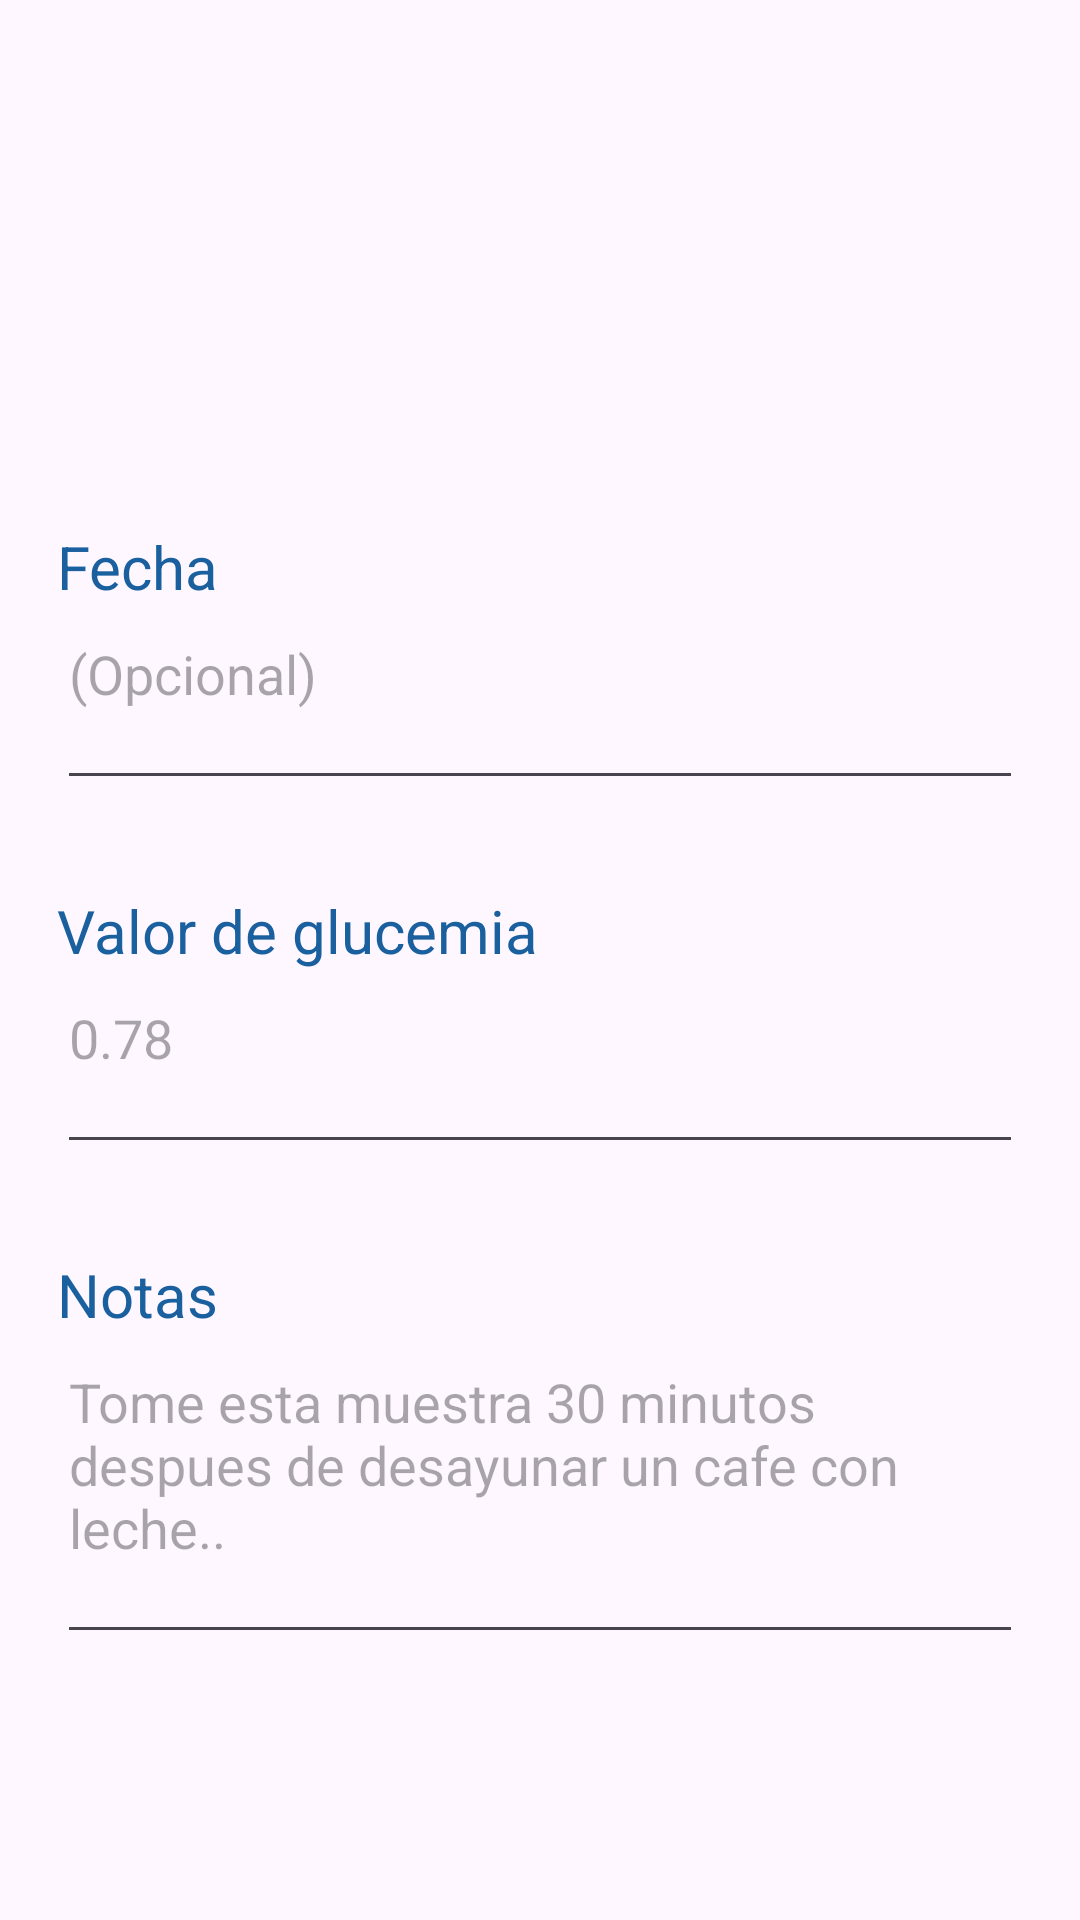

Produce the Android XML layout that renders to this screen, including the resource entries it uses.
<!-- AndroidManifest.xml: application theme Theme.One_drop_cruds -->
<!-- res/layout/popup_form_add_reg_gly.xml -->
<?xml version="1.0" encoding="utf-8"?>
<LinearLayout xmlns:android="http://schemas.android.com/apk/res/android"
    xmlns:app="http://schemas.android.com/apk/res-auto"
    android:layout_width="match_parent"
    android:layout_height="match_parent"
    android:gravity="center"
    android:orientation="vertical">


    <LinearLayout
        android:id="@+id/layout_edit_reg_gly"
        android:layout_width="362dp"
        android:layout_height="524dp"
        android:gravity="center"
        android:orientation="vertical"
        android:padding="10dp">

        <ImageView
            android:id="@+id/imageView3"
            android:layout_width="155dp"
            android:layout_height="87dp"
            android:layout_gravity="right"
            app:srcCompat="@drawable/onedrop" />

        <TextView
            android:id="@+id/textView7"
            android:layout_width="match_parent"
            android:layout_height="wrap_content"
            android:textColor="@color/blueonedrop"
            android:layout_marginStart="10dp"
            android:layout_marginEnd="10dp"
            android:text="@string/add_reg_gly_date"
            android:textSize="20sp" />

        <EditText
            android:id="@+id/add_date_gly"
            android:layout_width="match_parent"
            android:layout_height="wrap_content"
            android:layout_marginStart="10dp"
            android:layout_marginEnd="10dp"
            android:ems="10"
            android:hint="(Opcional)"
            android:inputType="datetime"
            android:paddingBottom="30dp" />

        <TextView
            android:id="@+id/textView"
            android:layout_width="match_parent"
            android:layout_height="wrap_content"
            android:layout_marginStart="10dp"
            android:layout_marginEnd="10dp"
            android:paddingTop="30dp"
            android:text="@string/add_reg_gly_value"
            android:textSize="20sp"
            android:textColor="@color/blueonedrop"/>

        <EditText
            android:id="@+id/add_value_gly"
            android:layout_width="match_parent"
            android:layout_height="wrap_content"
            android:layout_marginStart="10dp"
            android:layout_marginEnd="10dp"
            android:ems="10"
            android:hint="@string/add_reg_gly_value_placeholder"
            android:inputType="numberDecimal"
            android:paddingBottom="30dp" />

        <TextView
            android:id="@+id/textView6"
            android:layout_width="match_parent"
            android:layout_height="wrap_content"
            android:layout_marginStart="10dp"
            android:layout_marginEnd="10dp"
            android:paddingTop="30dp"
            android:text="@string/add_reg_gly_notes"
            android:textSize="20sp"
            android:textColor="@color/blueonedrop"/>

        <EditText
            android:id="@+id/add_notes_gly"
            android:layout_width="match_parent"
            android:layout_height="wrap_content"
            android:layout_marginStart="10dp"
            android:layout_marginEnd="10dp"
            android:ems="10"
            android:gravity="start|top"
            android:hint="@string/add_reg_gly_notes_placeholder"
            android:inputType="textMultiLine"
            android:paddingBottom="30dp" />

    </LinearLayout>

</LinearLayout>
<!-- resources referenced by this layout -->
<resources>
  <color name="blueonedrop">#1A609F</color>
  <string name="add_reg_gly_date">Fecha</string>
  <string name="add_reg_gly_notes">Notas</string>
  <string name="add_reg_gly_notes_placeholder">Tome esta muestra 30 minutos despues de desayunar un cafe con leche..</string>
  <string name="add_reg_gly_value">Valor de glucemia</string>
  <string name="add_reg_gly_value_placeholder">0.78</string>
  <style name="Theme.One_drop_cruds" parent="Base.Theme.One_drop_cruds" />
  <style name="Base.Theme.One_drop_cruds" parent="Theme.Material3.DayNight.NoActionBar">
          
          
      </style>
</resources>
